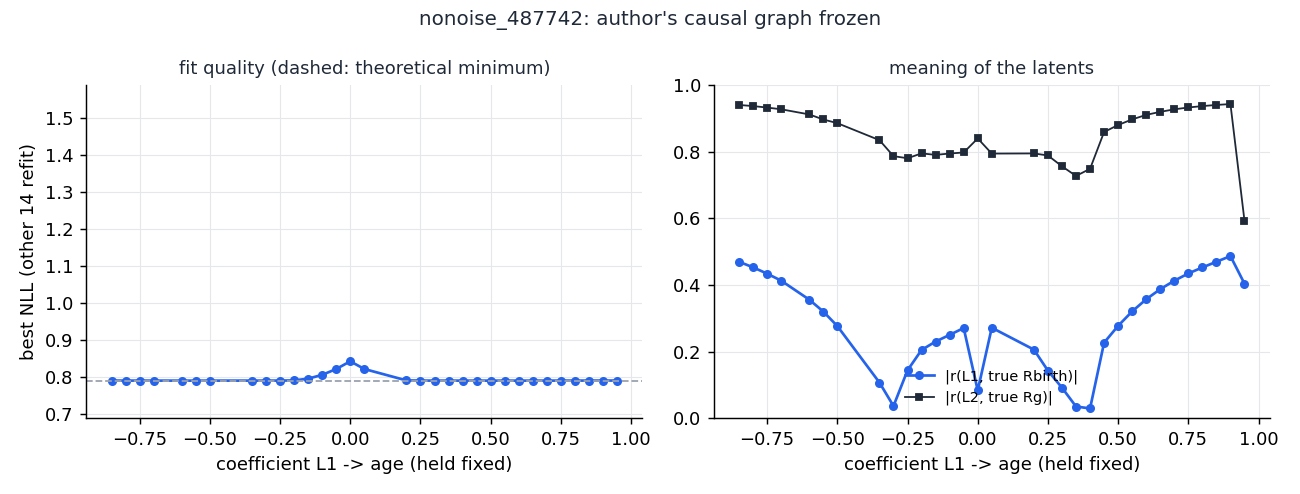

Data behind this chart, as committed beside it:
L1_age, valid, nll, abs_r_L1_Rbir, abs_r_L2_Rg, L1_MgH
-0.95, False, -6995990, 0.5413, 0.643, 0.9925
-0.9, False, -203.2, 0.4719, 0.7991, 0.1255
-0.85, True, 0.7915, 0.4698, 0.9407, 0.2454
-0.8, True, 0.7914, 0.4531, 0.9373, 0.2607
-0.75, True, 0.7914, 0.4341, 0.9328, 0.2777
-0.7, True, 0.7914, 0.4131, 0.9277, 0.2976
-0.65, False, -643, 0.1575, 0.6289, 0.9898
-0.6, True, 0.7914, 0.3561, 0.9123, 0.3477
-0.55, True, 0.7913, 0.3204, 0.8971, 0.3792
-0.5, True, 0.7913, 0.2768, 0.886, 0.4172
-0.45, False, -39.54, 0.2097, 0.7621, 0.4228
-0.4, False, -26.51, 0.02743, 0.7083, 0.778
-0.35, True, 0.7914, 0.1072, 0.835, 0.5946
-0.3, True, 0.7914, 0.0367, 0.7869, 0.6921
-0.25, True, 0.7915, 0.144, 0.7807, 0.8274
-0.2, True, 0.7919, 0.2051, 0.7953, 0.9574
-0.15, True, 0.7967, 0.2302, 0.7908, 0.9661
-0.1, True, 0.807, 0.2504, 0.7949, 0.9665
-0.05, True, 0.8228, 0.2708, 0.798, 0.9644
0.0, True, 0.8436, 0.08355, 0.8401, 0.1023
0.05, True, 0.8228, 0.2718, 0.7947, -0.9671
0.1, False, -115.1, 0.004925, 0.4802, -0.999
0.15, False, -6419470, 0.1605, 0.4191, -0.999
0.2, True, 0.7919, 0.2061, 0.7951, -0.9587
0.25, True, 0.7915, 0.1429, 0.789, -0.8301
0.3, True, 0.7914, 0.09168, 0.7565, -0.6962
0.35, True, 0.7913, 0.03516, 0.7275, -0.5951
0.4, True, 0.7914, 0.02945, 0.7489, -0.522
0.45, True, 0.7913, 0.2269, 0.8595, -0.4628
0.5, True, 0.7913, 0.2775, 0.8805, -0.4169
0.55, True, 0.7913, 0.3209, 0.8973, -0.379
0.6, True, 0.7913, 0.3573, 0.9109, -0.3475
0.65, True, 0.7914, 0.3876, 0.92, -0.3209
0.7, True, 0.7914, 0.4129, 0.9275, -0.2982
0.75, True, 0.7914, 0.4347, 0.9331, -0.2779
0.8, True, 0.7914, 0.4528, 0.9372, -0.2607
0.85, True, 0.7915, 0.4698, 0.9407, -0.2453
0.9, True, 0.7915, 0.4869, 0.9433, -0.2317
0.95, True, 0.7915, 0.404, 0.5928, -0.2196
